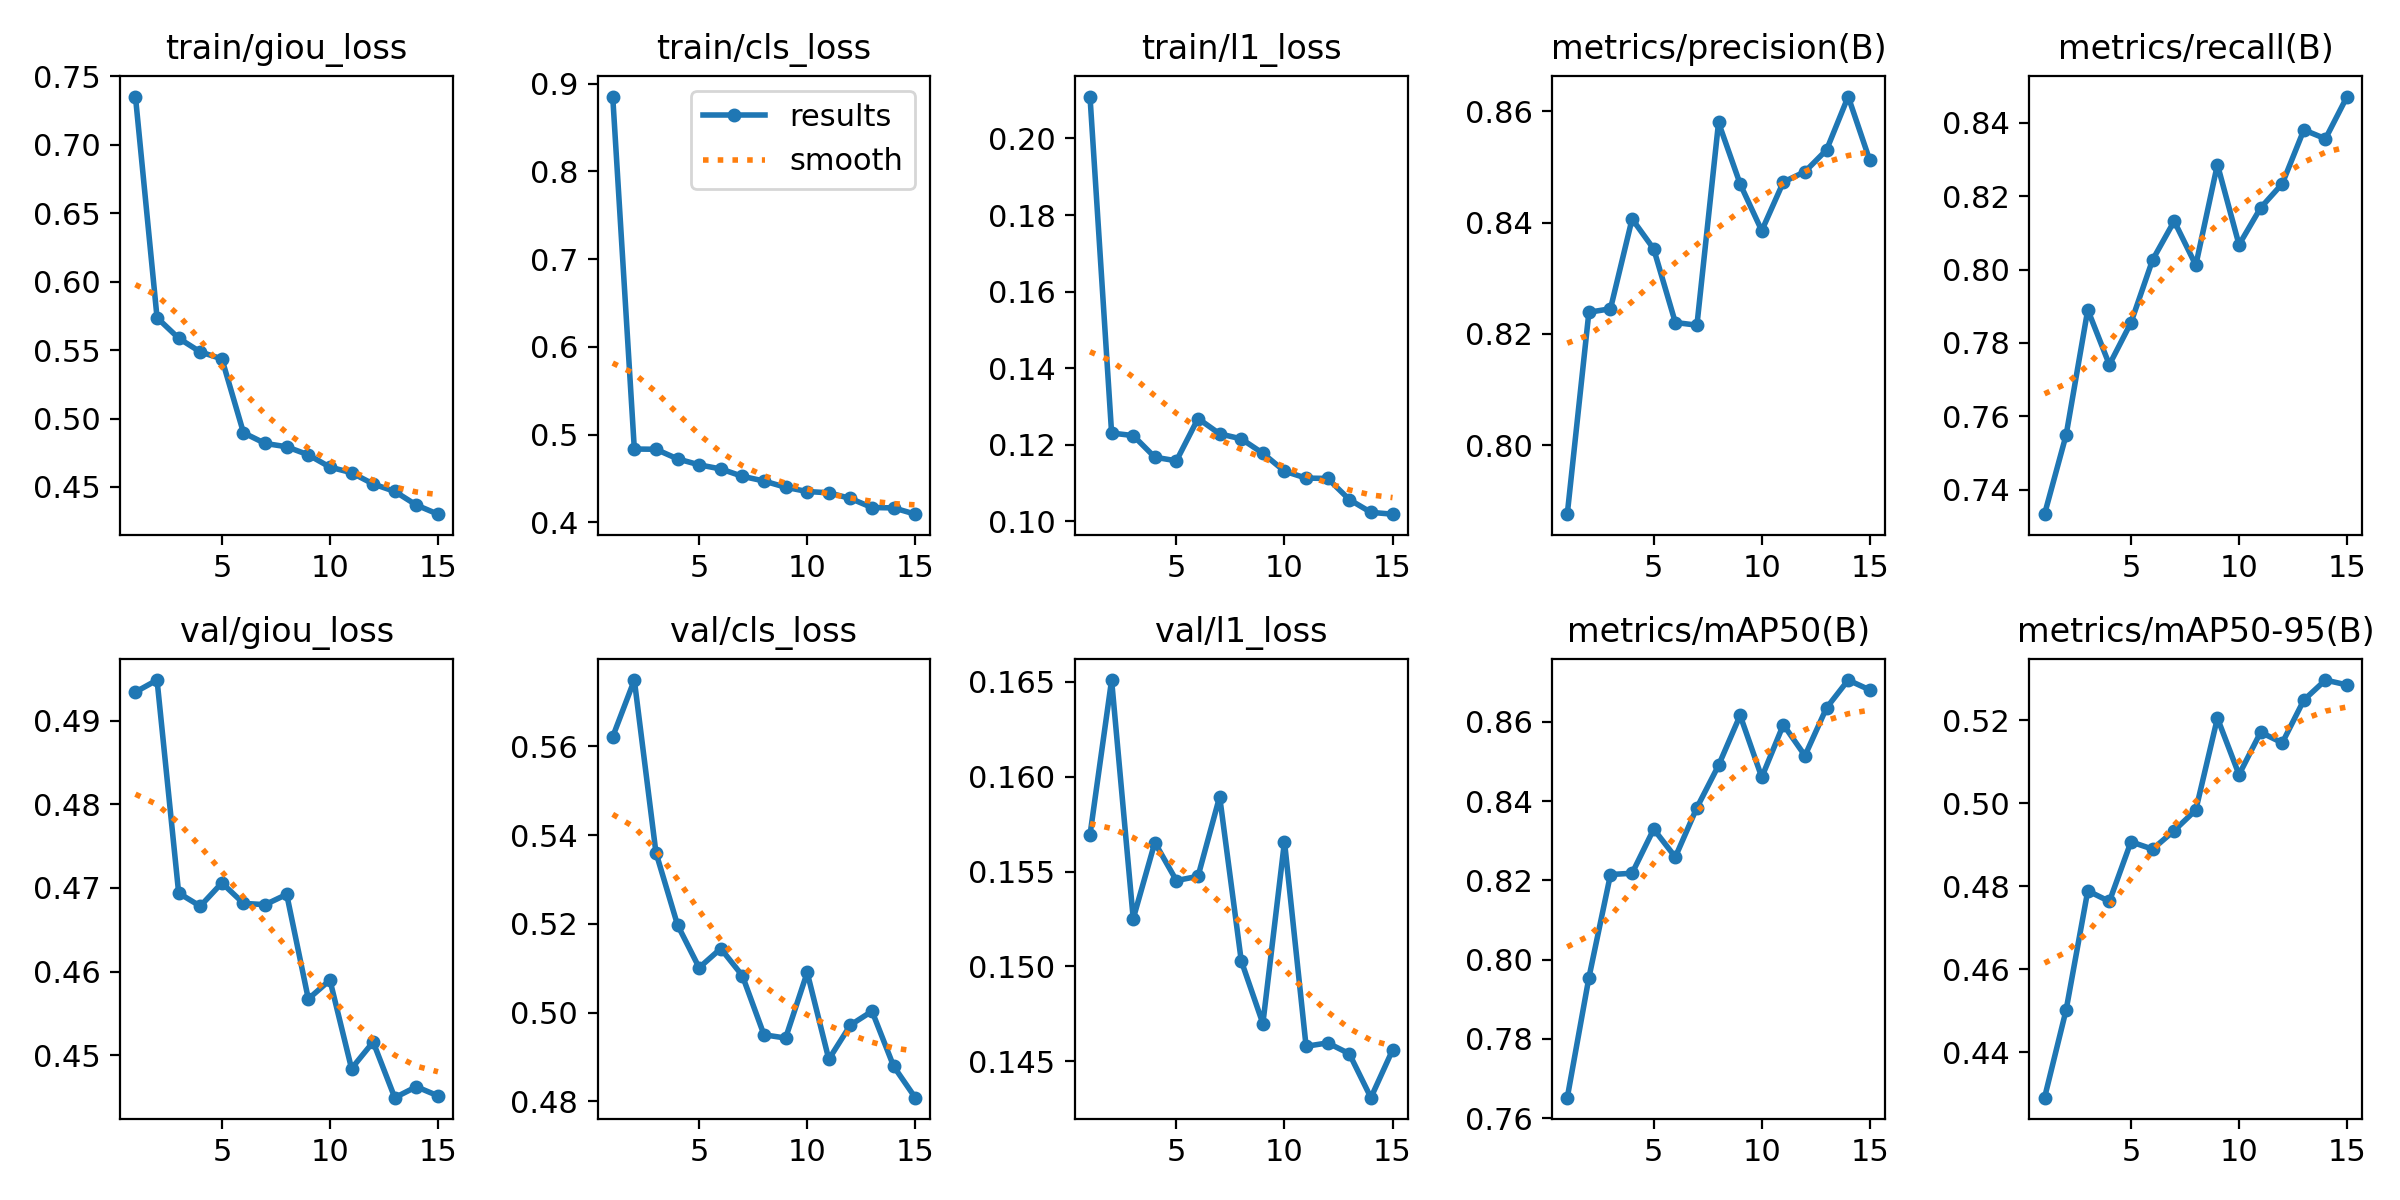

Values plotted in this chart, from the file beside it:
epoch, time, train/giou_loss, train/cls_loss, train/l1_loss, metrics/precision(B), metrics/recall(B), metrics/mAP50(B), metrics/mAP50-95(B), val/giou_loss, val/cls_loss, val/l1_loss, lr/pg0, lr/pg1, lr/pg2
1, 492.1, 0.7351, 0.8852, 0.211, 0.7876, 0.7333, 0.7652, 0.4291, 0.4934, 0.5622, 0.1569, 0.0004757, 0.0004757, 0.0004757
2, 953.7, 0.5736, 0.4837, 0.123, 0.8239, 0.7549, 0.7954, 0.4502, 0.4949, 0.5749, 0.1651, 0.0008892, 0.0008892, 0.0008892
3, 1407, 0.5586, 0.4834, 0.1224, 0.8245, 0.789, 0.8215, 0.4789, 0.4694, 0.5361, 0.1525, 0.00124, 0.00124, 0.00124
4, 1862, 0.5486, 0.4724, 0.1167, 0.8407, 0.774, 0.8218, 0.4764, 0.4678, 0.5197, 0.1565, 0.001146, 0.001146, 0.001146
5, 2332, 0.5435, 0.4656, 0.1158, 0.8353, 0.7855, 0.8329, 0.4907, 0.4706, 0.5101, 0.1545, 0.001052, 0.001052, 0.001052
6, 2827, 0.4896, 0.461, 0.1268, 0.822, 0.8026, 0.8259, 0.489, 0.4682, 0.5144, 0.1547, 0.0009574, 0.0009574, 0.0009574
7, 3353, 0.4818, 0.4526, 0.1228, 0.8216, 0.8132, 0.8384, 0.4934, 0.468, 0.5083, 0.159, 0.0008631, 0.0008631, 0.0008631
8, 3806, 0.4794, 0.4472, 0.1215, 0.858, 0.8012, 0.849, 0.4984, 0.4692, 0.495, 0.1503, 0.0007688, 0.0007688, 0.0007688
9, 4258, 0.4735, 0.4401, 0.1177, 0.8469, 0.8286, 0.8617, 0.5205, 0.4567, 0.4943, 0.147, 0.0006745, 0.0006745, 0.0006745
10, 4714, 0.4645, 0.4352, 0.1131, 0.8386, 0.8068, 0.846, 0.5069, 0.459, 0.509, 0.1566, 0.0005802, 0.0005802, 0.0005802
11, 5175, 0.4604, 0.4338, 0.1113, 0.8473, 0.8168, 0.8593, 0.5171, 0.4484, 0.4895, 0.1458, 0.0004859, 0.0004859, 0.0004859
12, 5626, 0.4522, 0.4274, 0.1112, 0.8491, 0.8234, 0.8515, 0.5146, 0.4516, 0.4972, 0.146, 0.0003915, 0.0003915, 0.0003915
13, 6081, 0.4468, 0.417, 0.1056, 0.8531, 0.8381, 0.8636, 0.5249, 0.4449, 0.5003, 0.1454, 0.0002972, 0.0002972, 0.0002972
14, 6536, 0.4368, 0.4166, 0.1023, 0.8627, 0.8357, 0.8706, 0.5297, 0.4462, 0.4879, 0.1431, 0.0002029, 0.0002029, 0.0002029
15, 6989, 0.4301, 0.4094, 0.1018, 0.8512, 0.8472, 0.8681, 0.5285, 0.4451, 0.4808, 0.1456, 0.0001086, 0.0001086, 0.0001086
